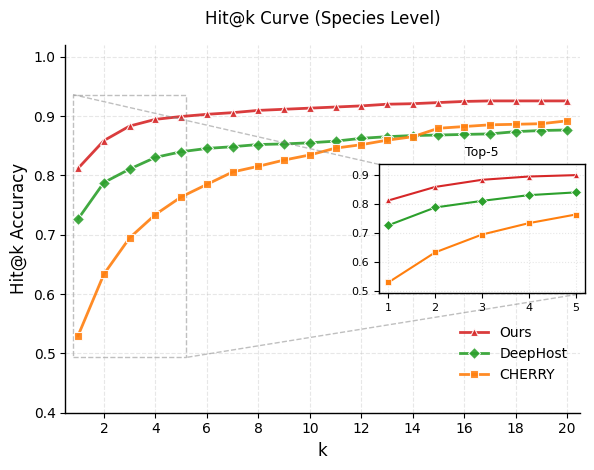
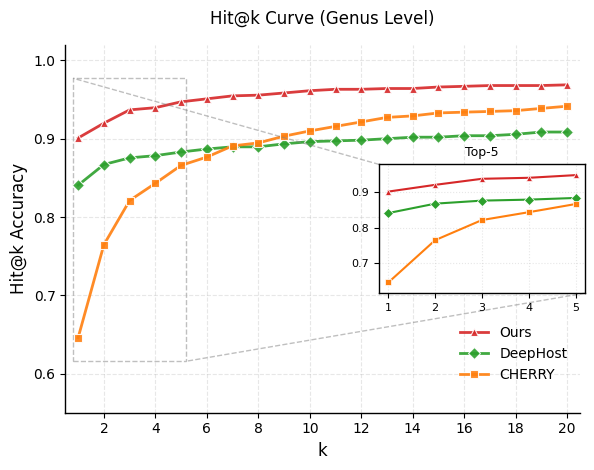

Generate these figures, in order, with matplotlib:
import matplotlib.pyplot as plt
import numpy as np
from matplotlib.ticker import MultipleLocator, FormatStrFormatter
from mpl_toolkits.axes_grid1.inset_locator import inset_axes, mark_inset

# ================== 1. 实验数据 (保持不变) ==================

# --- Ours 数据 ---
species_ours = [0.8120, 0.8586, 0.8831, 0.8944, 0.8992, 0.9029, 0.9057, 0.9095, 0.9114, 0.9133, 
                0.9152, 0.9171, 0.9199, 0.9208, 0.9227, 0.9246, 0.9255, 0.9255, 0.9255, 0.9255]
genus_ours = [0.9010, 0.9199, 0.9369, 0.9397, 0.9472, 0.9510, 0.9548, 0.9557, 0.9585, 0.9614, 
              0.9632, 0.9632, 0.9642, 0.9642, 0.9661, 0.9670, 0.9680, 0.9680, 0.9680, 0.9689]

# --- 重新训练后的 CHERRY 和 DeepHost 数据 ---
species_cherry = [0.5301, 0.6335, 0.6947, 0.7340, 0.7636, 0.7847, 0.8057, 0.8153, 0.8258, 0.8344, 
                  0.8459, 0.8517, 0.8593, 0.8651, 0.8794, 0.8823, 0.8852, 0.8861, 0.8871, 0.8919]
genus_cherry = [0.6459, 0.7646, 0.8211, 0.8431, 0.8660, 0.8766, 0.8909, 0.8947, 0.9033, 0.9100, 
                0.9158, 0.9215, 0.9273, 0.9292, 0.9330, 0.9340, 0.9349, 0.9359, 0.9388, 0.9416]

species_deephost = [0.7267, 0.7879, 0.8106, 0.8303, 0.8398, 0.8454, 0.8483, 0.8520, 0.8530, 0.8549, 
                    0.8577, 0.8624, 0.8652, 0.8671, 0.8680, 0.8690, 0.8699, 0.8737, 0.8756, 0.8765]
genus_deephost = [0.8407, 0.8671, 0.8756, 0.8784, 0.8831, 0.8869, 0.8897, 0.8897, 0.8935, 0.8963, 
                  0.8973, 0.8982, 0.9001, 0.9020, 0.9020, 0.9039, 0.9039, 0.9057, 0.9086, 0.9086]

# 数据字典
HIT_DATA = {
    "species": { "CHERRY": species_cherry, "DeepHost": species_deephost, "Ours": species_ours },
    "genus": { "CHERRY": genus_cherry, "DeepHost": genus_deephost, "Ours": genus_ours },
}

# 颜色和标记配置
color_map = {
    "CHERRY": "#ff7f0e",   # 橙色
    "DeepHost": "#2ca02c", # 绿色
    "Ours": "#d62728",     # 红色
}
markers = {
    "CHERRY": "s",    # 方块
    "DeepHost": "D",  # 菱形
    "Ours": "^",      # 三角
}

# ================== 2. 绘图样式设置 ==================

def setup_matplotlib_style():
    plt.rcParams.update({
        "figure.figsize": (6, 4.8),
        "font.family": "sans-serif",
        "font.sans-serif": ["Arial", "DejaVu Sans", "Helvetica"],
        "font.size": 10,
        "font.weight": "normal",      # <--- 强制全局字体为正常粗细 (非粗体)
        "axes.labelweight": "normal", # <--- 坐标轴标签不加粗
        "axes.titleweight": "normal", # <--- 标题不加粗
        "axes.labelsize": 12,
        "axes.titlesize": 12,
        "xtick.labelsize": 10,
        "ytick.labelsize": 10,
        "legend.fontsize": 10,
        "axes.linewidth": 1.0,
        "lines.linewidth": 2.0,
        "lines.markersize": 6,
        "savefig.dpi": 600,
        "savefig.bbox": "tight",
    })

# ================== 3. 绘图核心函数 ==================

def plot_hit_k_with_zoom(level, k_max=20, out_file=None):
    setup_matplotlib_style()
    
    # 获取数据
    data_dict = HIT_DATA[level]
    k_values = np.arange(1, k_max + 1)
    
    # 创建画布
    fig, ax = plt.subplots()
    
    # ---------------- 主图绘制 ----------------
    for name in ["Ours", "DeepHost", "CHERRY"]:
        if name not in data_dict: continue
        
        y_values = data_dict[name][:k_max]
        
        ax.plot(k_values, y_values,
                label=name,
                color=color_map[name],
                marker=markers[name],
                linestyle='-',
                markeredgecolor='white',
                markeredgewidth=0.8,
                alpha=0.9)

    # 主图坐标轴设置 (移除 fontweight='bold')
    ax.set_xlabel("k")
    ax.set_ylabel("Hit@k Accuracy")
    ax.set_title(f"Hit@k Curve ({level.capitalize()} Level)", pad=15)
    
    ax.set_xticks(np.arange(0, k_max + 1, 2))
    ax.set_xlim(0.5, k_max + 0.5)
    
    if level == "species":
        ax.set_ylim(0.4, 1.02)
    else:
        ax.set_ylim(0.55, 1.02)
        
    ax.grid(True, linestyle='--', alpha=0.3)
    ax.spines['top'].set_visible(False)
    ax.spines['right'].set_visible(False)

    # 图例
    ax.legend(loc='lower right', frameon=False, bbox_to_anchor=(1.0, 0.05))

    # ---------------- 局部放大图 (Inset Zoom) ----------------
    # 【平移指南】修改 bbox_to_anchor 中的第 2 个参数
    # (x, y, width, height) -> y 越小，图越靠下
    # 原来是 0.1，现在改为 -0.15 试试 (根据需要调整)
    VERTICAL_SHIFT = 0

    
    axins = inset_axes(ax, width="40%", height="35%", 
                       loc='center right', 
                       borderpad=1.5,
                       # ↓↓↓↓↓↓↓↓↓ 修改这里控制位置 ↓↓↓↓↓↓↓↓↓
                       bbox_to_anchor=(0.05, VERTICAL_SHIFT, 1, 1), 
                       # ↑↑↑↑↑↑↑↑↑↑↑↑↑↑↑↑↑↑↑↑↑↑↑↑↑↑↑↑↑↑↑↑↑↑↑
                       bbox_transform=ax.transAxes)
    
    zoom_k = 5
    zoom_k_vals = k_values[:zoom_k]
    
    for name in ["Ours", "DeepHost", "CHERRY"]:
        y_vals = data_dict[name][:zoom_k]
        
        axins.plot(zoom_k_vals, y_vals,
                   color=color_map[name],
                   marker=markers[name],
                   linestyle='-',
                   linewidth=1.5,
                   markersize=5,
                   markeredgecolor='white',
                   markeredgewidth=0.5)
                   
    # 放大图设置 (移除 bold)
    axins.set_title(f"Top-{zoom_k}", fontsize=9)
    axins.set_xlim(0.8, zoom_k + 0.2)
    axins.set_xticks(np.arange(1, zoom_k + 1))
    axins.tick_params(labelsize=8)
    
    # 动态调整放大图 Y 轴范围
    all_zoom_y = []
    for n in ["Ours", "DeepHost", "CHERRY"]:
        all_zoom_y.extend(data_dict[n][:zoom_k])
    y_min, y_max = min(all_zoom_y), max(all_zoom_y)
    margin = (y_max - y_min) * 0.1
    axins.set_ylim(y_min - margin, y_max + margin)
    
    axins.grid(True, linestyle=':', alpha=0.3)
    
    # 添加连接线
    mark_inset(ax, axins, loc1=2, loc2=4, fc="none", ec="0.5", alpha=0.5, linestyle='--')

    # ---------------- 保存 ----------------
    if out_file:
        plt.tight_layout()
        plt.savefig(out_file, format='svg')
        print(f"Saved: {out_file}")
    plt.show()

# ================== 4. 运行 ==================
if __name__ == "__main__":
    plot_hit_k_with_zoom("species", k_max=20, out_file="hit_at_k_zoom_species.svg")
    plot_hit_k_with_zoom("genus", k_max=20, out_file="hit_at_k_zoom_genus.svg")
